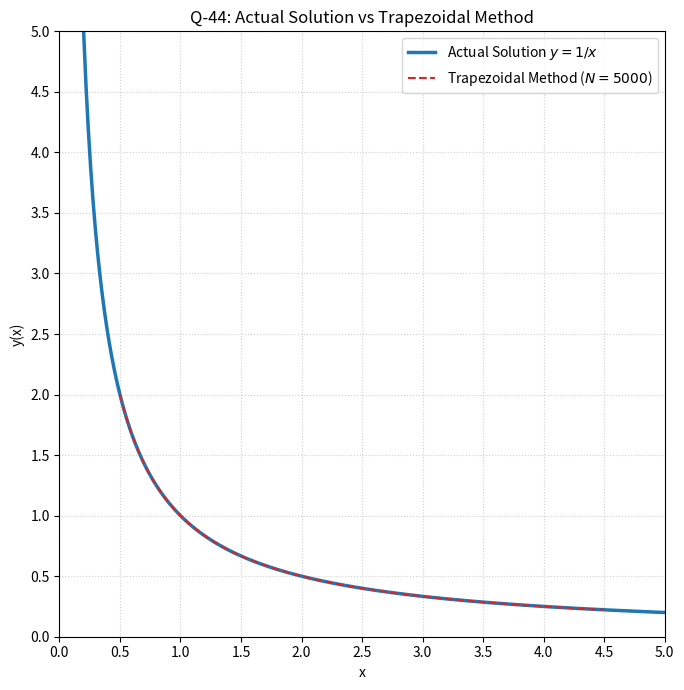

Here is the Python script that generated this plot:
#Code By T.Pranay
#Date:- 28 September 2026
#Question Number 44 in Chemical Engineering Gate Paper 2025

import numpy as np
import matplotlib.pyplot as plt

def y_exact(x, C=1.0):
    return C / x

def trapezoidal_method(a, b, n_points, C=1.0):
    x = np.linspace(a, b, n_points)
    y = np.zeros(n_points)
    y[0] = C / a  # Initial condition at x = 0.5
    
    # Trapezoidal method iteration for dy/dx = -y/x
    for i in range(n_points - 1):
        h = x[i+1] - x[i]
        y[i+1] = y[i] * (1.0 - h / (2.0 * x[i])) / (1.0 + h / (2.0 * x[i+1]))
        
    return x, y

# Parameters
a, b = 0.5, 4.5
n_points = 5000
C_val = 1.0

# Exact curve data
x_dense = np.linspace(0.2, 5.0, 500)
y_dense = y_exact(x_dense, C=C_val)

# Trapezoidal method data (5000 points from 0.5 to 4.5)
x_trap, y_trap = trapezoidal_method(a, b, n_points, C=C_val)

plt.figure(figsize=(7, 7), dpi=100)

# Continuous plot without scatter markers
plt.plot(x_dense, y_dense, color='#1f77b4', lw=2.5, label='Actual Solution $y = 1/x$')
plt.plot(x_trap, y_trap, color='#d62728', ls='--', lw=1.5, label=f'Trapezoidal Method ($N = {n_points}$)')

# Uniform Grid Setup
plt.xlim(0, 5)
plt.ylim(0, 5)
plt.xticks(np.arange(0, 5.5, 0.5))
plt.yticks(np.arange(0, 5.5, 0.5))
plt.gca().set_aspect('equal', adjustable='box')

plt.xlabel('x')
plt.ylabel('y(x)')
plt.grid(True, linestyle=':', alpha=0.6)
plt.title('Q-44: Actual Solution vs Trapezoidal Method')
plt.legend(loc='upper right')
plt.tight_layout()
plt.savefig("Diff-Eqn.pdf")
print("The Curve is y=c/x and we take c=1 for this plot.")
